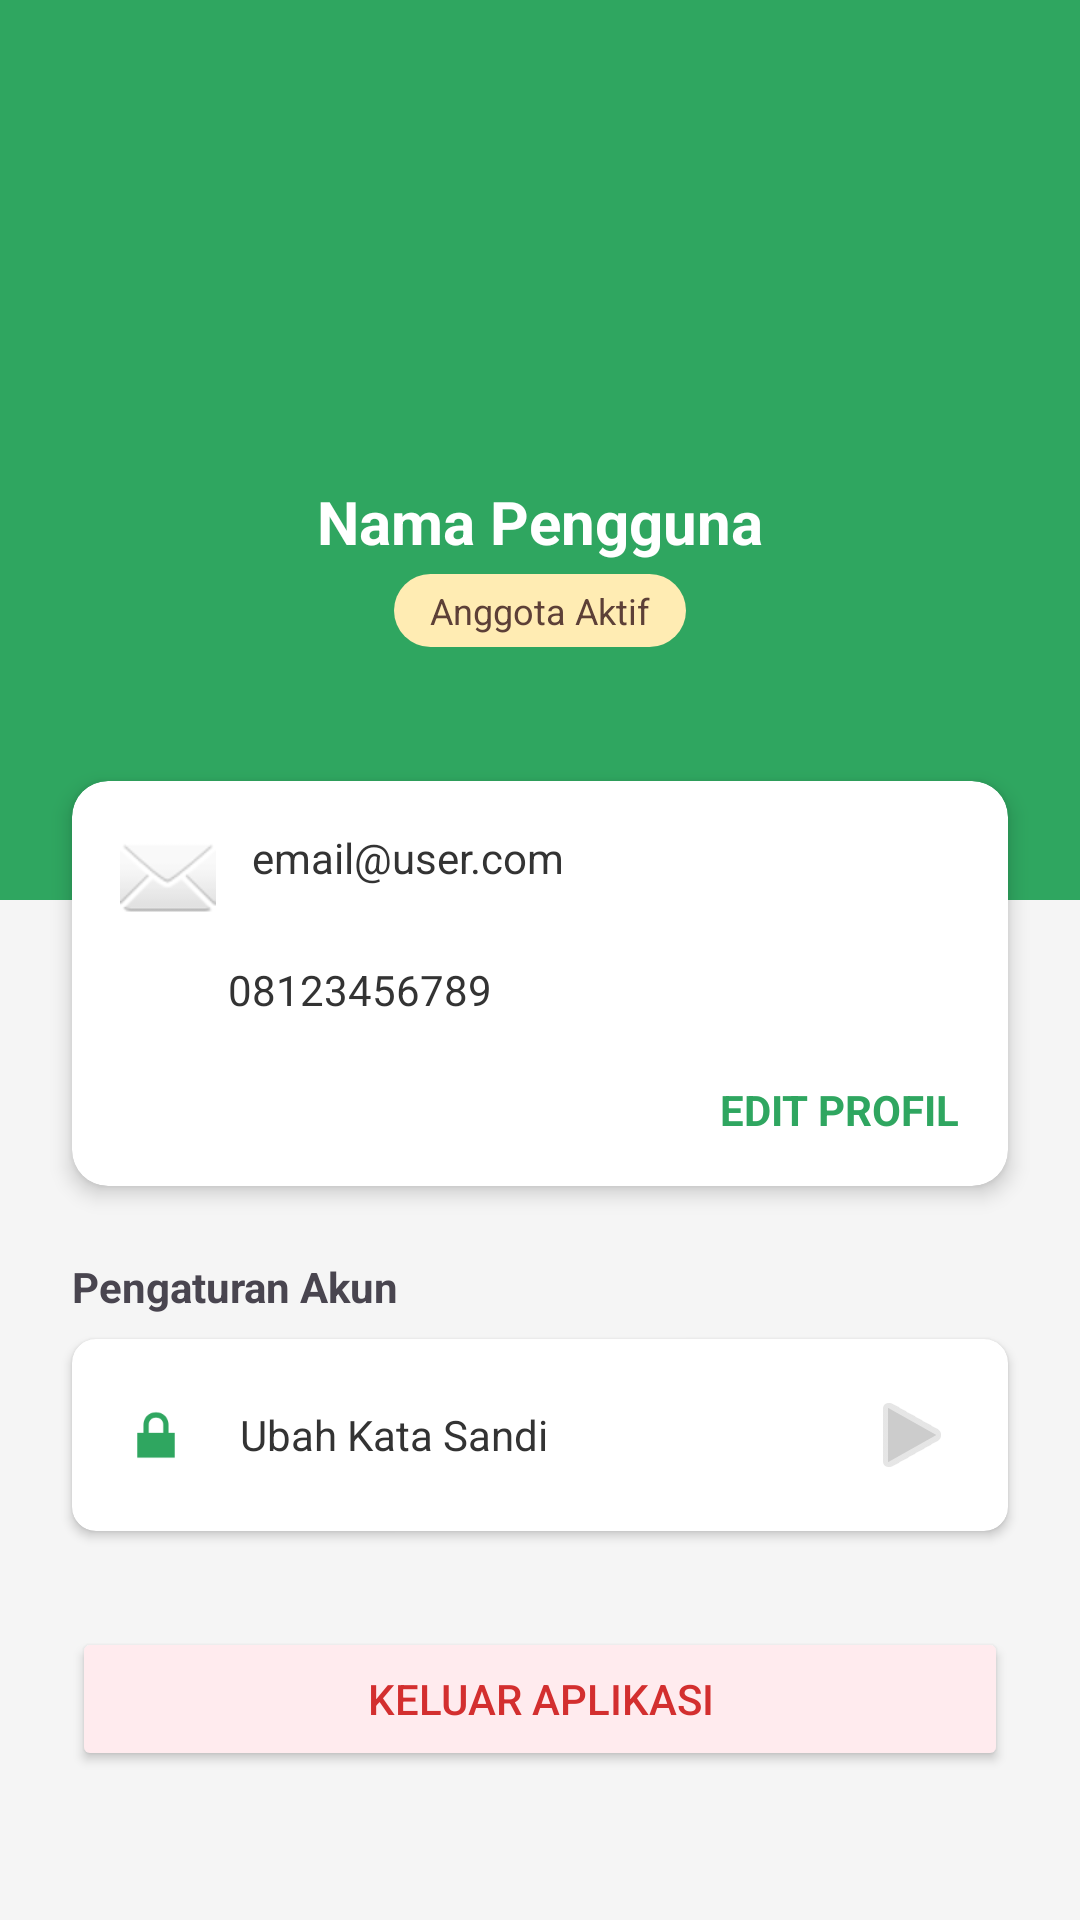

Here is an Android app screen rendered from its layout file. Give the layout XML and the strings, colors and styles it references.
<!-- AndroidManifest.xml: application theme Theme.MAP_MID_TERM -->
<!-- res/layout/fragment_profile.xml -->
<?xml version="1.0" encoding="utf-8"?>
<androidx.core.widget.NestedScrollView xmlns:android="http://schemas.android.com/apk/res/android"
    xmlns:app="http://schemas.android.com/apk/res-auto"
    xmlns:tools="http://schemas.android.com/tools"
    android:layout_width="match_parent"
    android:layout_height="match_parent"
    android:background="#F5F5F5"
    tools:context=".fragments.ProfileFragment">

    <LinearLayout
        android:layout_width="match_parent"
        android:layout_height="wrap_content"
        android:orientation="vertical">

        <LinearLayout
            android:layout_width="match_parent"
            android:layout_height="300dp"
            android:background="?attr/colorPrimary"
            android:gravity="center"
            android:orientation="vertical"
            android:paddingBottom="40dp">

            <ImageView
                android:id="@+id/ivProfilePhoto"
                android:layout_width="100dp"
                android:layout_height="100dp"
                android:layout_marginBottom="16dp"
                android:src="@drawable/ic_launcher_foreground"
                android:background="@drawable/circle_background_white"
                android:scaleType="centerCrop"
                android:padding="2dp"/>

            <TextView
                android:id="@+id/tvName"
                android:layout_width="wrap_content"
                android:layout_height="wrap_content"
                android:text="Nama Pengguna"
                android:textColor="@android:color/white"
                android:textSize="20sp"
                android:textStyle="bold" />

            <TextView
                android:layout_width="wrap_content"
                android:layout_height="wrap_content"
                android:layout_marginTop="4dp"
                android:background="@drawable/bg_pill_yellow"
                android:paddingHorizontal="12dp"
                android:paddingVertical="4dp"
                android:text="Anggota Aktif"
                android:textColor="#5D4037"
                android:textSize="12sp" />
        </LinearLayout>

        <androidx.cardview.widget.CardView
            android:layout_width="match_parent"
            android:layout_height="wrap_content"
            android:layout_marginHorizontal="24dp"
            android:layout_marginTop="-40dp"
            app:cardCornerRadius="12dp"
            app:cardElevation="4dp">

            <LinearLayout
                android:layout_width="match_parent"
                android:layout_height="wrap_content"
                android:orientation="vertical"
                android:padding="16dp">

                <TextView
                    android:id="@+id/tvEmail"
                    android:layout_width="wrap_content"
                    android:layout_height="wrap_content"
                    android:drawablePadding="12dp"
                    android:text="email@user.com"
                    android:textColor="#333333"
                    app:drawableStartCompat="@android:drawable/ic_dialog_email" />

                <TextView
                    android:id="@+id/tvPhone"
                    android:layout_width="wrap_content"
                    android:layout_height="wrap_content"
                    android:layout_marginTop="12dp"
                    android:drawablePadding="12dp"
                    android:text="08123456789"
                    android:textColor="#333333"
                    app:drawableStartCompat="@android:drawable/stat_sys_phone_call" />

                <TextView
                    android:id="@+id/tvEditProfile"
                    android:layout_width="wrap_content"
                    android:layout_height="wrap_content"
                    android:layout_gravity="end"
                    android:layout_marginTop="16dp"
                    android:text="EDIT PROFIL"
                    android:textColor="?attr/colorPrimary"
                    android:textStyle="bold"
                    android:clickable="true"
                    android:focusable="true"/>
            </LinearLayout>
        </androidx.cardview.widget.CardView>

        <TextView
            android:layout_width="wrap_content"
            android:layout_height="wrap_content"
            android:layout_marginStart="24dp"
            android:layout_marginTop="24dp"
            android:text="Pengaturan Akun"
            android:textStyle="bold" />

        <androidx.cardview.widget.CardView
            android:id="@+id/cardChangePassword"
            android:layout_width="match_parent"
            android:layout_height="wrap_content"
            android:layout_marginHorizontal="24dp"
            android:layout_marginTop="8dp"
            android:clickable="true"
            android:focusable="true"
            android:foreground="?android:attr/selectableItemBackground"
            app:cardCornerRadius="8dp"
            app:cardElevation="2dp">

            <LinearLayout
                android:layout_width="match_parent"
                android:layout_height="wrap_content"
                android:gravity="center_vertical"
                android:orientation="horizontal"
                android:padding="16dp">

                <ImageView
                    android:layout_width="24dp"
                    android:layout_height="24dp"
                    android:src="@android:drawable/ic_lock_lock"
                    app:tint="?attr/colorPrimary" />

                <TextView
                    android:layout_width="0dp"
                    android:layout_height="wrap_content"
                    android:layout_marginStart="16dp"
                    android:layout_weight="1"
                    android:text="Ubah Kata Sandi"
                    android:textColor="#333333" />

                <ImageView
                    android:layout_width="wrap_content"
                    android:layout_height="wrap_content"
                    android:src="@android:drawable/ic_media_play"
                    app:tint="#CCCCCC" />
            </LinearLayout>
        </androidx.cardview.widget.CardView>

        <Button
            android:id="@+id/btnLogout"
            android:layout_width="match_parent"
            android:layout_height="wrap_content"
            android:layout_marginHorizontal="24dp"
            android:layout_marginTop="32dp"
            android:layout_marginBottom="32dp"
            android:backgroundTint="#FFEBEE"
            android:text="Keluar Aplikasi"
            android:textColor="#D32F2F"
            app:strokeColor="#FFCDD2"
            app:strokeWidth="1dp" />

    </LinearLayout>
</androidx.core.widget.NestedScrollView>
<!-- resources referenced by this layout -->
<resources>
  <!-- drawable bg_pill_yellow (drawable) -->
  <?xml version="1.0" encoding="utf-8"?>
  <shape xmlns:android="http://schemas.android.com/apk/res/android"
      android:shape="rectangle">
  
      <solid android:color="#FFECB3" />
  
      <corners android:radius="100dp" />
  </shape>
  <style name="Theme.MAP_MID_TERM" parent="Base.Theme.MAP_MID_TERM" />
  <style name="Base.Theme.MAP_MID_TERM" parent="Theme.Material3.DayNight.NoActionBar">
          
          <item name="colorPrimary">@color/prim</item>
          <item name="colorSecondary">@color/sec</item>
          <item name="android:statusBarColor">@color/prim</item>
          <item name="android:navigationBarColor">@color/white</item>
      </style>
  <color name="prim">#2fa660</color>
  <color name="sec">#0a5532</color>
  <color name="white">#FFFFFFFF</color>
</resources>
